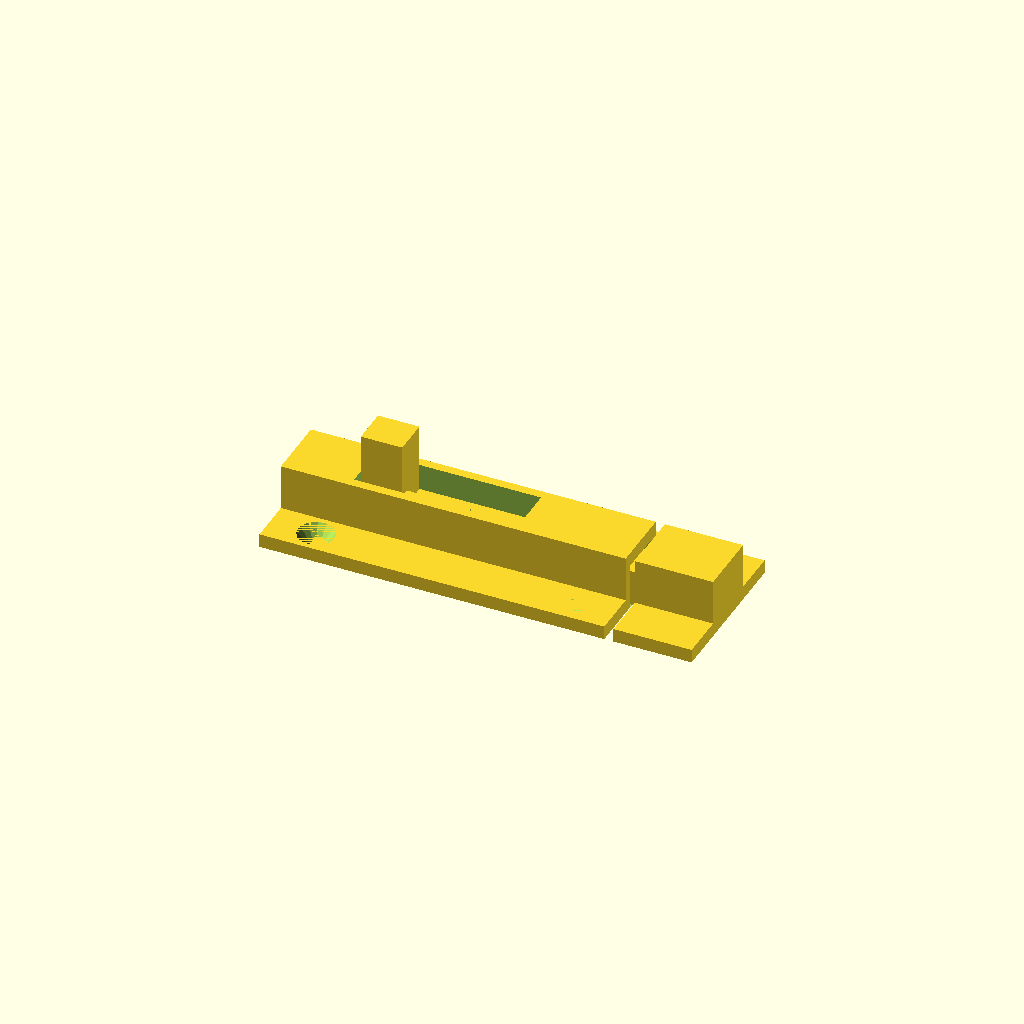
Cell 1: the model at its default parameters.
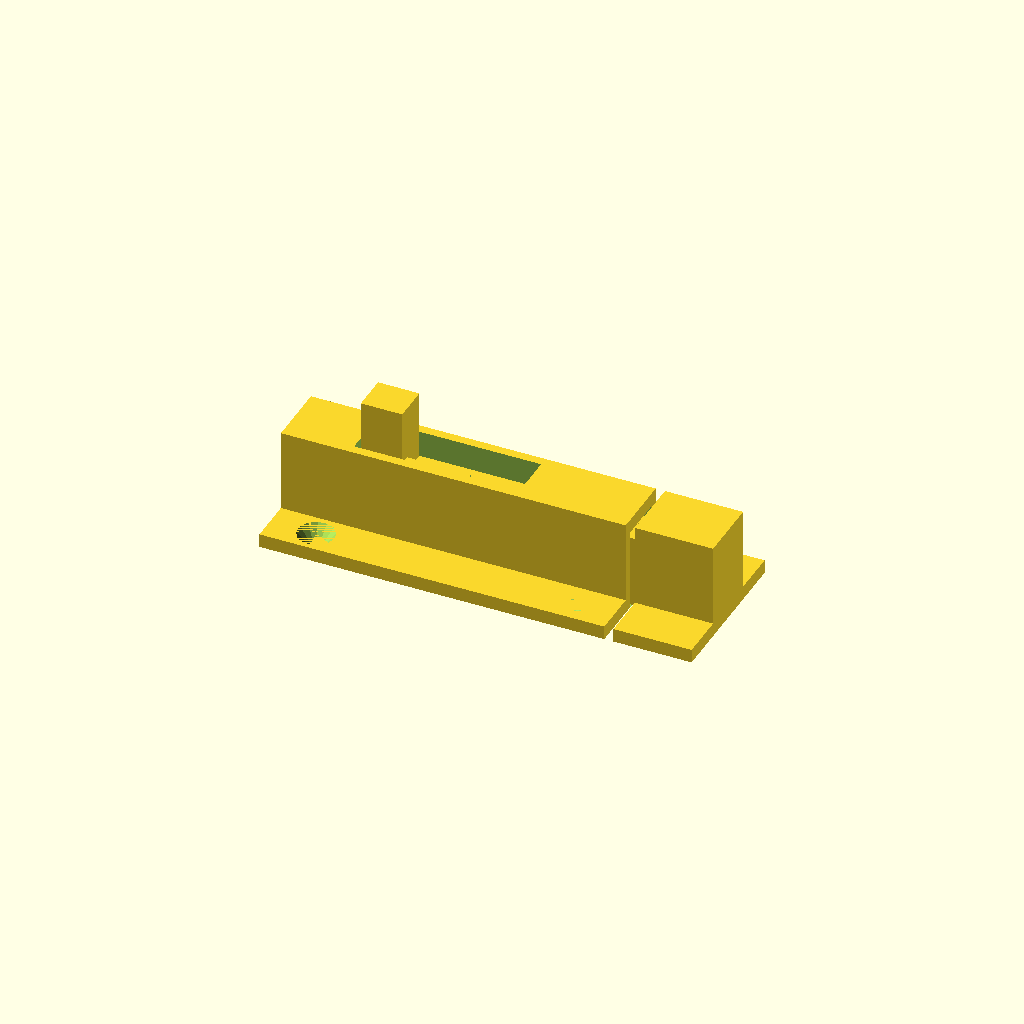
Cell 2: vyska = 16 (everything else at default).
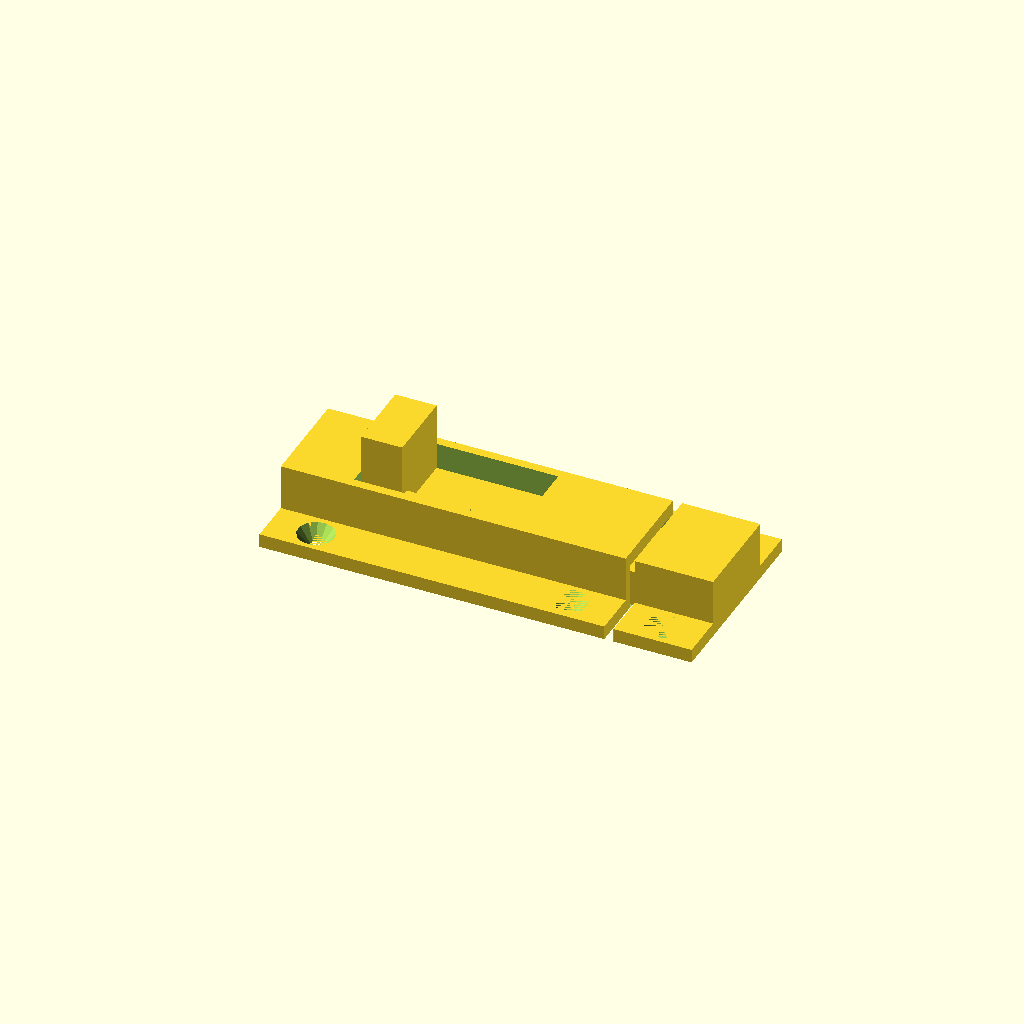
Cell 3: the same model with sirka = 16.
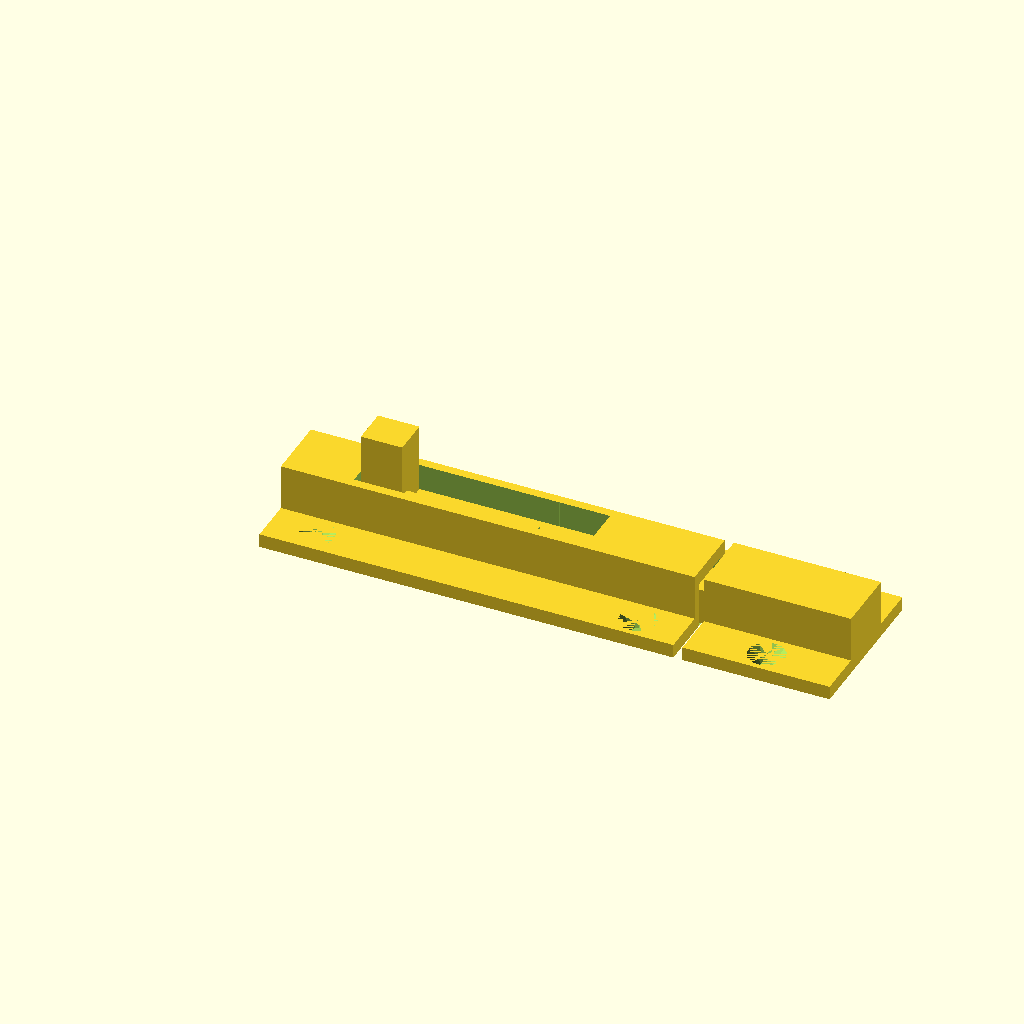
Cell 4 — draha set to 30, the other parameters unchanged.
All cells are drawn from one camera (rotation 55°, 0°, 25°, orthographic, colour scheme Cornfield), so only the parameter changes between them.
The OpenSCAD source (inputs/thingiverse/files/thing-3235491/files/zamek-1.scad):
vyska = 8; // the latch height
sirka = 8; // the latch width
draha = 15; // the length of the latch
madlo_v = 15; // height of handrail

module telo()
{
    difference()
    {
        union()
        {
            translate([0,0,0]) cube([(60+draha),(sirka+26),3]);
            translate([0,10,0]) cube([(60+draha),(sirka+6),(vyska+5)]);
        }
        union()
        {
            translate([10,5,0]) cylinder(d1=3,d2=8,h=3);
            translate([(50+draha),5,0]) cylinder(d1=3,d2=8,h=3);
            translate([10,(sirka+21),0]) cylinder(d1=3,d2=8,h=3);
            translate([(50+draha),(sirka+21),0]) cylinder(d1=3,d2=8,h=3);
 
            translate([5,12,0]) cube([(draha+64),(sirka+2),(vyska+2)]);

            translate([15,13,0]) cube([(draha+20),(sirka+1),(vyska+6)]);

            translate([15,12,0]) cube([11,(sirka+2),(vyska+6)]);
            translate([(draha+25),12,0]) cube([11,(sirka+2),(vyska+6)]);
        }
    }
}

module zamek()
{
    difference()
    {
        union()
        {
            translate([(draha+62),0,0]) cube([(draha+2),(sirka+26),3]);
            translate([(draha+62),10,0]) cube([(draha+2),(sirka+6),(vyska+5)]);
        }
        union()
        {
            translate([(((draha+62)+((draha+2)/2))),5,0]) cylinder(d1=3,d2=8,h=3);
            translate([(((draha+62)+((draha+2)/2))),(sirka+21),0]) cylinder(d1=3,d2=8,h=3);
            translate([(draha+62),12,0]) cube([draha,(sirka+2),(vyska+2)]);
        }
    }
}

module jezdec()
{
     $a = 00;
     translate([6 + $a,13,0]) cube([(55+draha),sirka,vyska]);
     translate([16 + $a,13,vyska]) cube([9,sirka,madlo_v]);
}

telo();
zamek();
jezdec();
Parameter table extracted from the source (name, type, default, range or options):
vyska: number, default 8
sirka: number, default 8
draha: number, default 15
madlo_v: number, default 15
